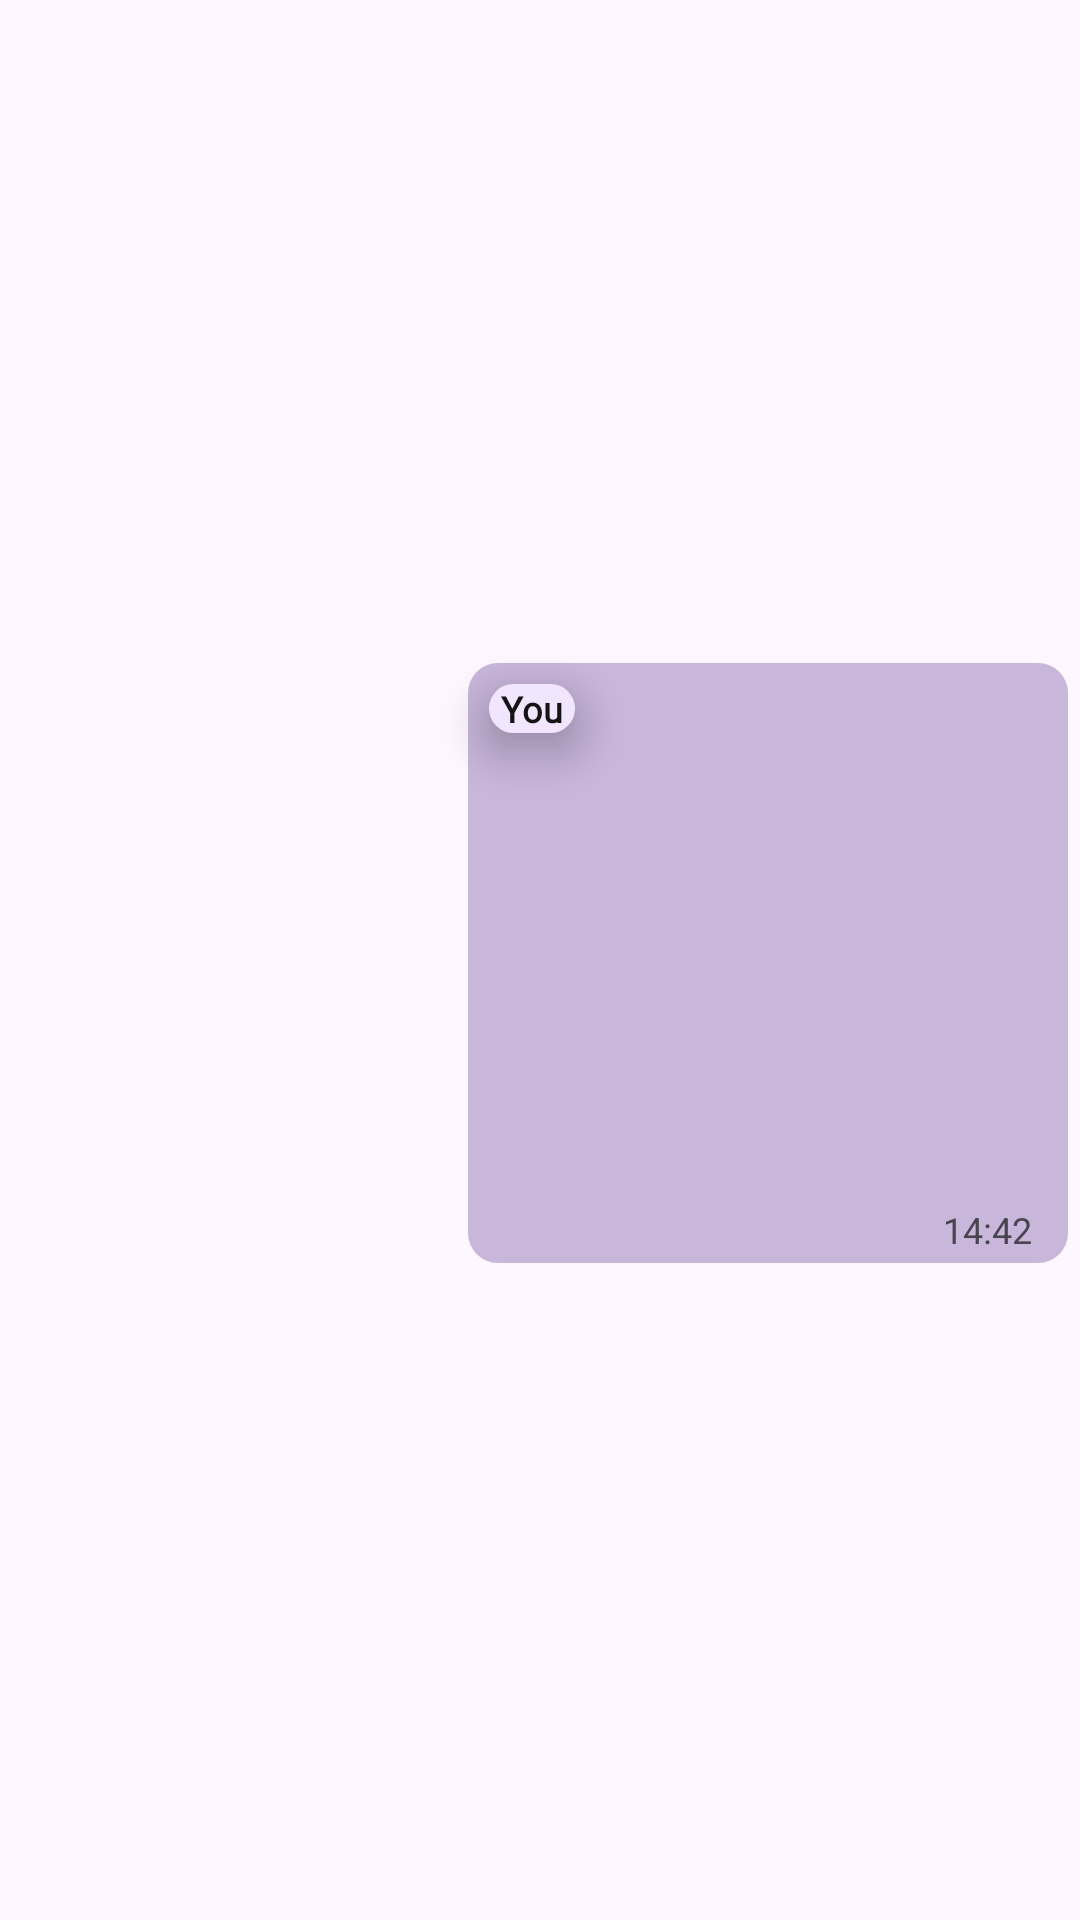

Android layout source for this screen:
<!-- AndroidManifest.xml: application theme Theme.ConversationalIST -->
<!-- res/layout/image_chat_message_row_self.xml -->
<?xml version="1.0" encoding="utf-8"?>
<androidx.constraintlayout.widget.ConstraintLayout xmlns:android="http://schemas.android.com/apk/res/android"
        xmlns:app="http://schemas.android.com/apk/res-auto"
        xmlns:tools="http://schemas.android.com/tools"
        android:layout_width="match_parent"
        android:layout_height="wrap_content">

    <androidx.cardview.widget.CardView
            android:layout_width="match_parent"
            android:layout_height="wrap_content"
            app:cardBackgroundColor="@android:color/transparent"
            android:background="@android:color/transparent"
            app:cardElevation="0dp"
            app:layout_constraintBottom_toBottomOf="parent"
            app:layout_constraintEnd_toEndOf="parent"
            app:layout_constraintStart_toStartOf="parent"
            app:layout_constraintTop_toTopOf="parent">

        <androidx.constraintlayout.widget.ConstraintLayout
                android:layout_width="match_parent"
                android:layout_height="match_parent">

            <ImageView
                    android:id="@+id/message_image"
                    android:layout_width="wrap_content"
                    android:layout_height="wrap_content"
                    android:layout_marginEnd="4dp"
                    android:adjustViewBounds="true"
                    android:background="@drawable/rounded_rectangle"
                    android:clickable="true"
                    android:minWidth="200dp"
                    android:minHeight="200dp"
                    android:paddingStart="8dp"
                    android:maxWidth="350dp"

                    android:paddingTop="32dp"

                    android:paddingEnd="8dp"
                    android:paddingBottom="25dp"
                    android:src="@mipmap/harambe"
                    app:layout_constrainedWidth="true"
                    app:layout_constraintEnd_toEndOf="parent"
                    app:layout_constraintTop_toTopOf="parent"
                    android:layout_marginTop="2dp" />

            <TextView
                    android:id="@+id/sender_name"
                    android:layout_width="wrap_content"
                    android:layout_height="wrap_content"
                    android:background="@drawable/rounded_rectangle_their"
                    android:elevation="5pt"
                    android:fontFamily="@font/firacode_bold"
                    android:maxLines="1"
                    android:paddingVertical="-2dp"
                    android:paddingStart="4dp"
                    android:paddingEnd="4dp"
                    android:text="You"
                    android:textColor="@color/message_text"
                    android:textFontWeight="700"
                    android:textSize="12sp"
                    app:layout_constraintStart_toStartOf="@+id/message_image"
                    app:layout_constraintTop_toTopOf="@+id/message_image"
                    android:layout_marginTop="7dp"
                    android:layout_marginStart="7dp" />

            <TextView
                    android:id="@+id/text_message_time"
                    android:layout_width="wrap_content"
                    android:layout_height="wrap_content"
                    android:maxLines="1"
                    android:text="14:42"
                    android:textSize="12sp"
                    app:layout_constraintBottom_toBottomOf="@+id/message_image"
                    app:layout_constraintEnd_toEndOf="@+id/message_image"
                    android:layout_marginBottom="3dp"
                    android:layout_marginEnd="12dp" />

        </androidx.constraintlayout.widget.ConstraintLayout>
    </androidx.cardview.widget.CardView>
</androidx.constraintlayout.widget.ConstraintLayout>
<!-- resources referenced by this layout -->
<resources>
  <color name="message_text">#141414</color>
  <!-- drawable rounded_rectangle (drawable) -->
  <?xml version="1.0" encoding="utf-8"?>
  <shape xmlns:android="http://schemas.android.com/apk/res/android"
          android:shape="rectangle">
  
      <solid android:color="@color/message_background" />
  
      <corners android:radius="10dp" />
  
  </shape>
  <!-- drawable rounded_rectangle_their (drawable) -->
  <?xml version="1.0" encoding="utf-8"?>
  <shape xmlns:android="http://schemas.android.com/apk/res/android"
          android:shape="rectangle">
  
      <solid android:color="@color/their_message_background" />
  
      <corners android:radius="10dp" />
  
  </shape>
  <style name="Theme.ConversationalIST" parent="Theme.Material3.DayNight">
          
          <item name="colorPrimary">#bab1c2</item>
          <item name="colorPrimaryVariant">@color/purple_700</item>
          <item name="colorOnPrimary">@color/white</item>
          
          <item name="colorSecondary">@color/teal_200</item>
          <item name="colorSecondaryVariant">@color/teal_700</item>
          <item name="colorOnSecondary">@color/white</item>
          
          <item name="android:statusBarColor">@android:color/transparent</item>
          <item name="android:windowLightStatusBar">true</item>
          
      </style>
  <color name="message_background">#c8b6db</color>
  <color name="their_message_background">#f2e6ff</color>
  <color name="purple_700">#FF3700B3</color>
  <color name="white">#FFFFFFFF</color>
  <color name="teal_200">#FF03DAC5</color>
  <color name="teal_700">#FF018786</color>
</resources>
